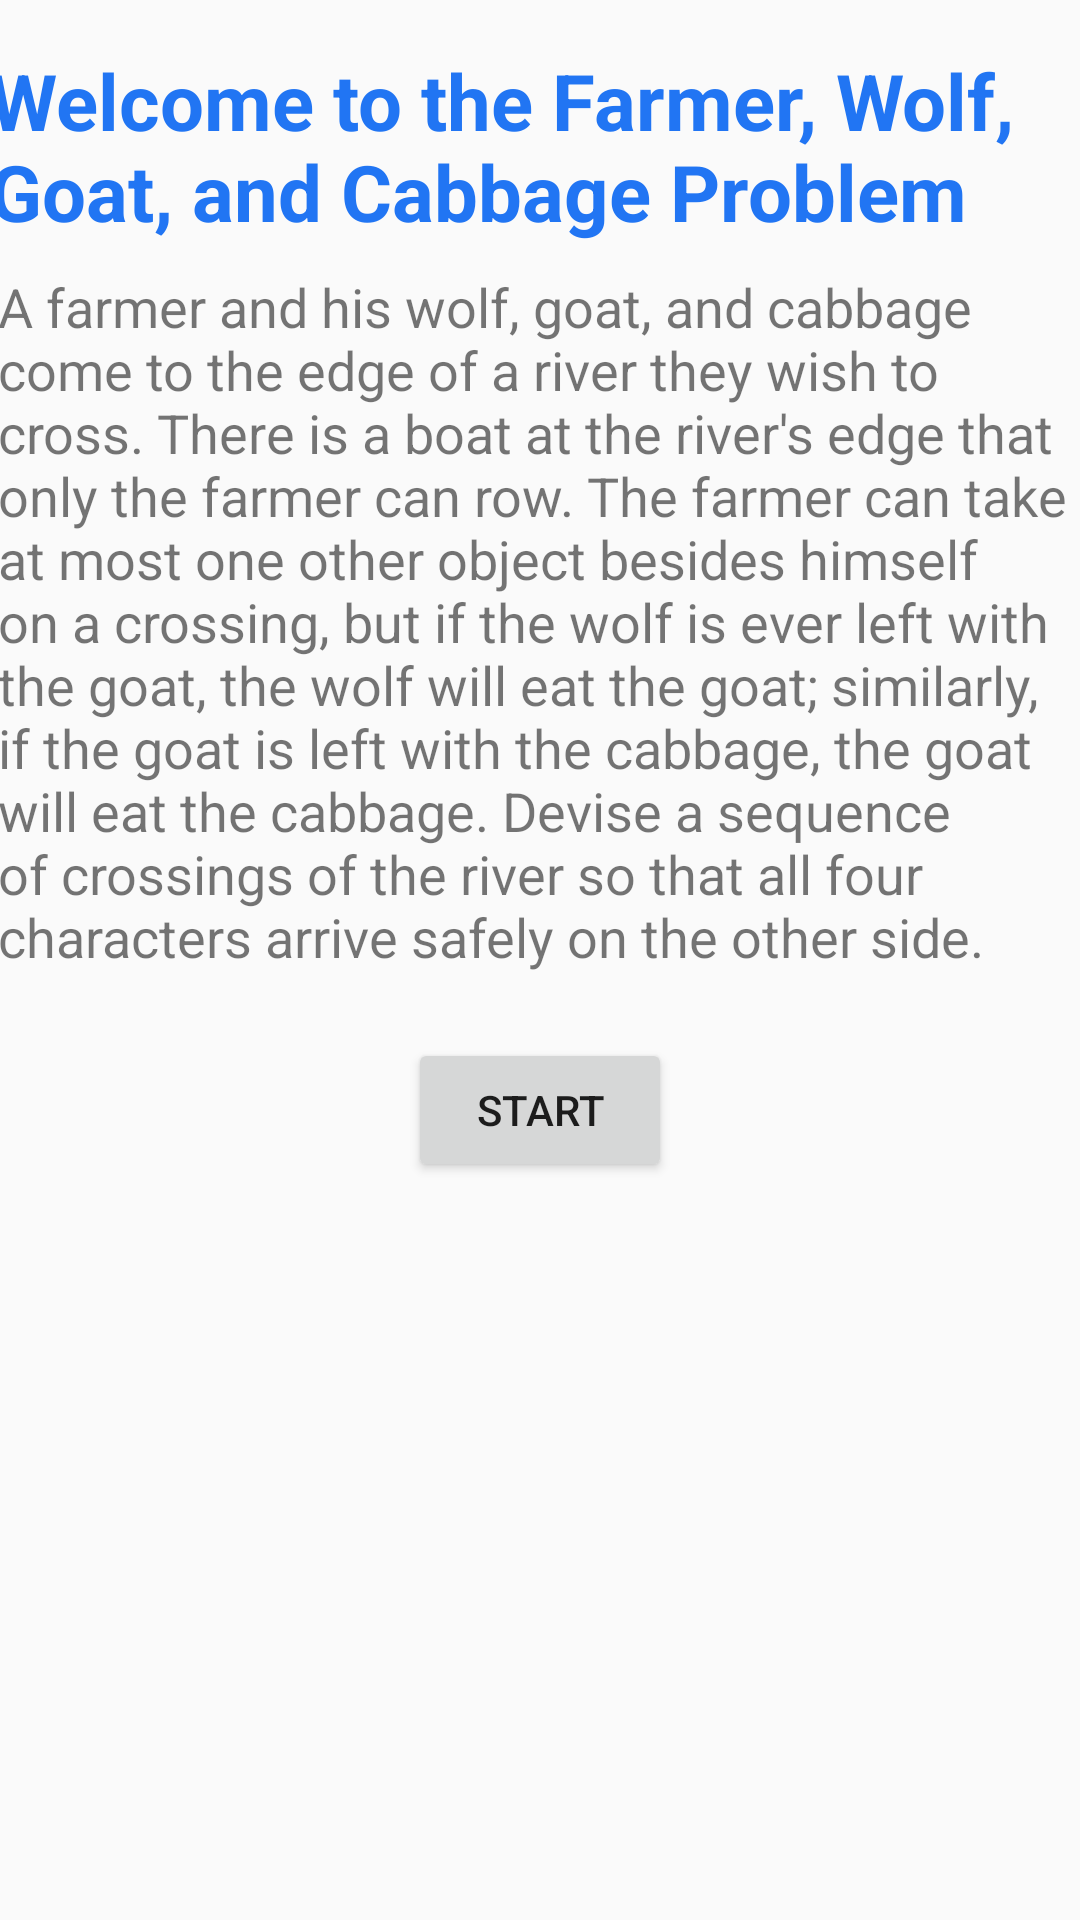

The Android layout XML behind this screen, and the referenced resources:
<!-- AndroidManifest.xml: application theme AppTheme -->
<!-- res/layout/activity_farmer_description.xml -->
<?xml version="1.0" encoding="utf-8"?>
<android.support.constraint.ConstraintLayout xmlns:android="http://schemas.android.com/apk/res/android"
    xmlns:app="http://schemas.android.com/apk/res-auto"
    xmlns:tools="http://schemas.android.com/tools"
    android:layout_width="match_parent"
    android:layout_height="match_parent"
    tools:context=".FarmerDescriptionActivity">

    <TextView
        android:id="@+id/textView3"
        android:layout_width="368dp"
        android:layout_height="66dp"
        android:layout_marginStart="10dp"
        android:layout_marginTop="16dp"
        android:layout_marginEnd="10dp"
        android:text="@string/farmer_intro"
        android:textColor="#2175F3"
        android:textSize="26sp"
        android:textStyle="bold"
        app:layout_constraintEnd_toEndOf="parent"
        app:layout_constraintStart_toStartOf="parent"
        app:layout_constraintTop_toTopOf="parent" />

    <TextView
        android:id="@+id/textView4"
        android:layout_width="362dp"
        android:layout_height="240dp"
        android:layout_marginStart="10dp"
        android:layout_marginTop="8dp"
        android:layout_marginEnd="10dp"
        android:text="@string/farmer_description"
        android:textSize="18sp"
        app:layout_constraintEnd_toEndOf="parent"
        app:layout_constraintStart_toStartOf="parent"
        app:layout_constraintTop_toBottomOf="@+id/textView3" />

    <Button
        android:id="@+id/button3"
        android:layout_width="wrap_content"
        android:layout_height="wrap_content"
        android:layout_marginTop="16dp"
        android:onClick="openFarmerProblem"
        android:text="@string/start_button"
        app:layout_constraintEnd_toEndOf="parent"
        app:layout_constraintStart_toStartOf="parent"
        app:layout_constraintTop_toBottomOf="@+id/textView4" />

</android.support.constraint.ConstraintLayout>
<!-- resources referenced by this layout -->
<resources>
  <string name="farmer_description">
          A farmer and his wolf, goat, and cabbage come to the edge of a
          river they wish to cross. There is a boat at the river\'s edge that only the farmer can row.
          The farmer can take at most one other object besides himself on a crossing, but if the wolf
          is ever left with the goat, the wolf will eat the goat; similarly, if the goat is left with
          the cabbage, the goat will eat the cabbage. Devise a sequence of crossings of the river so
          that all four characters arrive safely on the other side.</string>
  <string name="farmer_intro">Welcome to the Farmer, Wolf, Goat, and Cabbage Problem</string>
  <string name="start_button">Start</string>
  <style name="AppTheme" parent="Theme.AppCompat.Light.DarkActionBar">
          
          <item name="colorPrimary">@color/colorPrimary</item>
          <item name="colorPrimaryDark">@color/colorPrimaryDark</item>
          <item name="colorAccent">@color/colorAccent</item>
      </style>
  <!-- not gathered from this repository: default colours our renderer supplied (Android Studio template values) -->
  <color name="colorPrimary">#FF6200EE</color>
  <color name="colorPrimaryDark">#FF3700B3</color>
  <color name="colorAccent">#FF03DAC5</color>
</resources>
